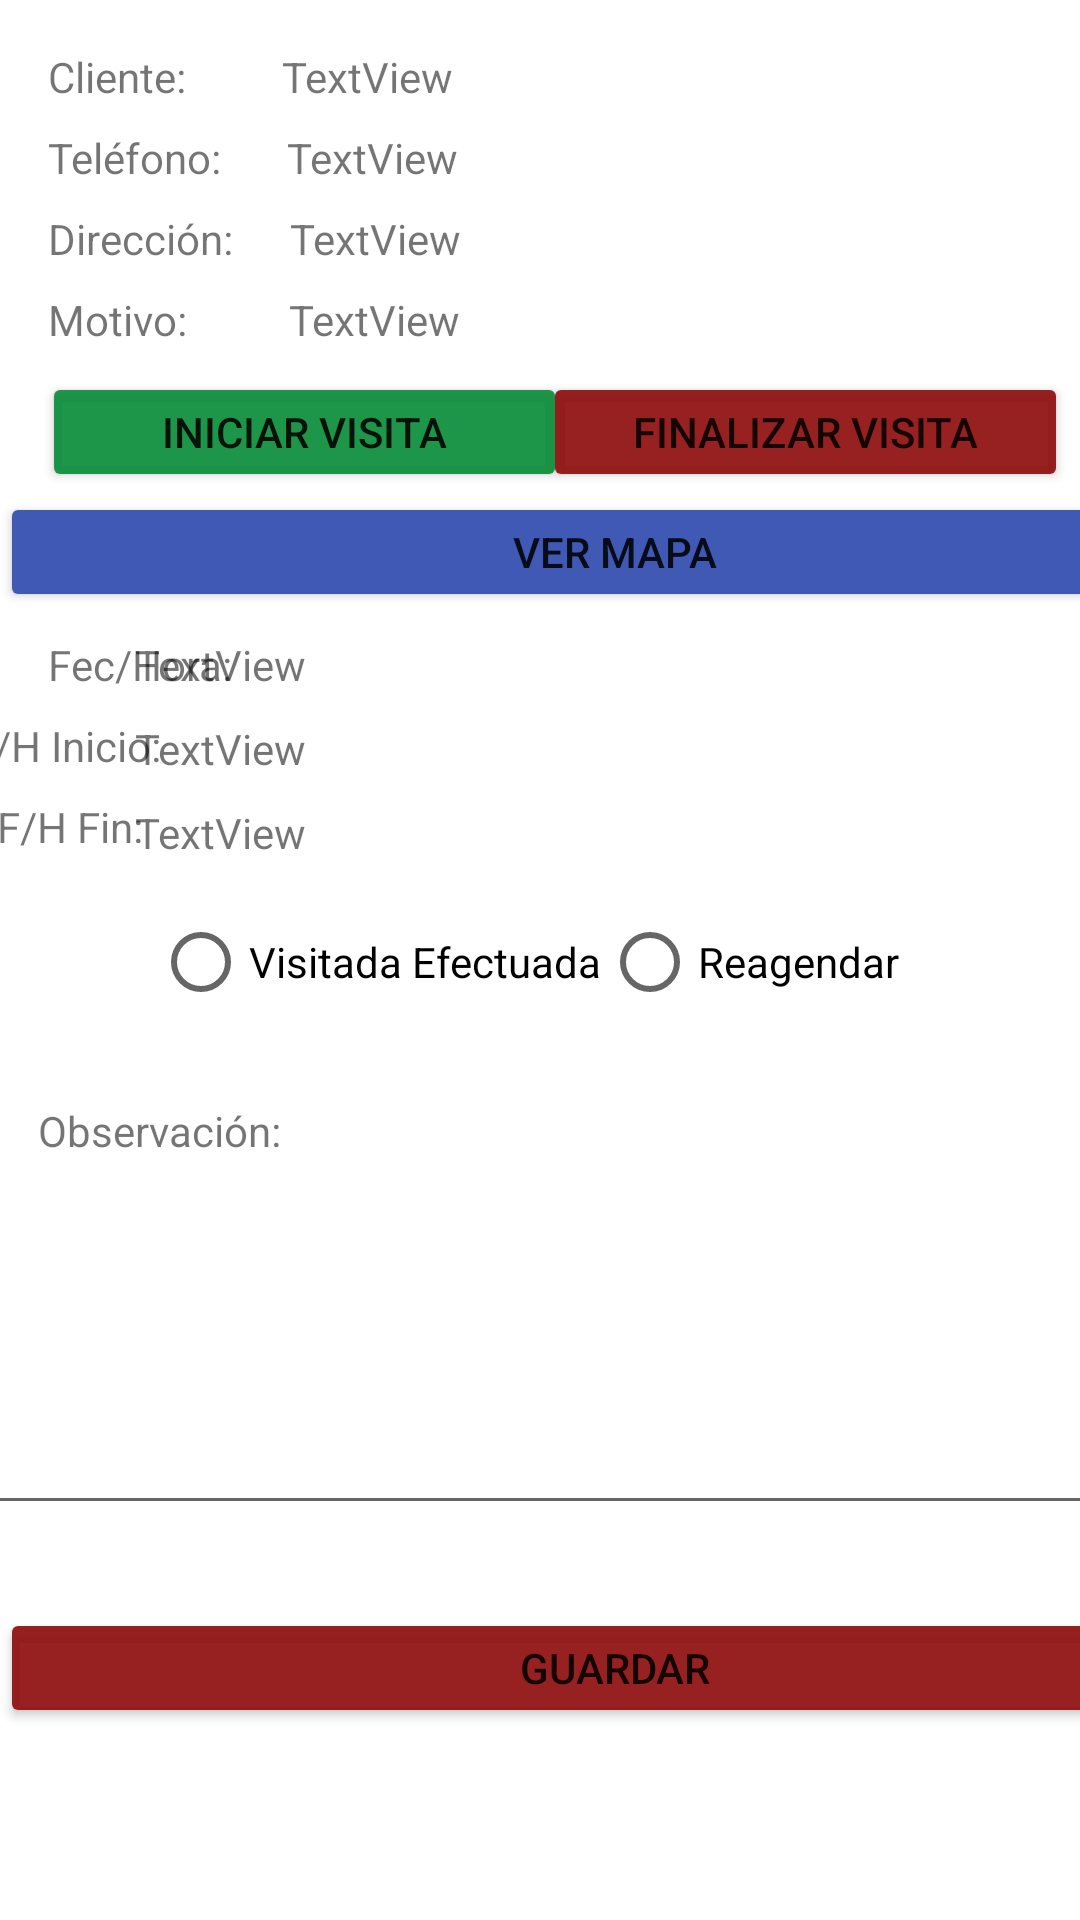

Produce the Android XML layout that renders to this screen, including the resource entries it uses.
<!-- AndroidManifest.xml: application theme Theme.AMFGps -->
<!-- res/layout/activity_informacion_cliente.xml -->
<?xml version="1.0" encoding="utf-8"?>
<androidx.constraintlayout.widget.ConstraintLayout xmlns:android="http://schemas.android.com/apk/res/android"
    xmlns:app="http://schemas.android.com/apk/res-auto"
    xmlns:tools="http://schemas.android.com/tools"
    android:layout_width="match_parent"
    android:layout_height="match_parent"
    tools:context=".InformacionCliente">

    <TextView
        android:id="@+id/textView3"
        android:layout_width="0dp"
        android:layout_height="wrap_content"
        android:layout_marginStart="16dp"
        android:layout_marginLeft="16dp"
        android:layout_marginTop="16dp"
        android:text="Cliente:"
        app:layout_constraintStart_toStartOf="parent"
        app:layout_constraintTop_toTopOf="parent" />

    <TextView
        android:id="@+id/textView6"
        android:layout_width="0dp"
        android:layout_height="wrap_content"
        android:layout_marginStart="16dp"
        android:layout_marginLeft="16dp"
        android:layout_marginTop="8dp"
        android:text="Teléfono:"
        app:layout_constraintStart_toStartOf="parent"
        app:layout_constraintTop_toBottomOf="@+id/textView3" />

    <TextView
        android:id="@+id/textView7"
        android:layout_width="0dp"
        android:layout_height="wrap_content"
        android:layout_marginStart="16dp"
        android:layout_marginLeft="16dp"
        android:layout_marginTop="8dp"
        android:text="Dirección:"
        app:layout_constraintStart_toStartOf="parent"
        app:layout_constraintTop_toBottomOf="@+id/textView6" />

    <TextView
        android:id="@+id/textView8"
        android:layout_width="0dp"
        android:layout_height="wrap_content"
        android:layout_marginStart="16dp"
        android:layout_marginLeft="16dp"
        android:layout_marginTop="8dp"
        android:text="Motivo:"
        app:layout_constraintStart_toStartOf="parent"
        app:layout_constraintTop_toBottomOf="@+id/textView7" />

    <TextView
        android:id="@+id/tvCliente"
        android:layout_width="0dp"
        android:layout_height="wrap_content"
        android:layout_marginStart="32dp"
        android:layout_marginLeft="32dp"
        android:layout_marginTop="16dp"
        android:text="TextView"
        app:layout_constraintEnd_toEndOf="parent"
        app:layout_constraintStart_toEndOf="@+id/textView3"
        app:layout_constraintTop_toTopOf="parent"
        tools:ignore="MissingConstraints" />

    <TextView
        android:id="@+id/tvPhone"
        android:layout_width="0dp"
        android:layout_height="wrap_content"
        android:layout_marginStart="22dp"
        android:layout_marginLeft="22dp"
        android:layout_marginTop="8dp"
        android:text="TextView"
        app:layout_constraintEnd_toEndOf="parent"
        app:layout_constraintStart_toEndOf="@+id/textView6"
        app:layout_constraintTop_toBottomOf="@+id/tvCliente" />

    <TextView
        android:id="@+id/tvDireccion"
        android:layout_width="0dp"
        android:layout_height="wrap_content"
        android:layout_marginStart="19dp"
        android:layout_marginLeft="19dp"
        android:layout_marginTop="8dp"
        android:text="TextView"
        app:layout_constraintEnd_toEndOf="parent"
        app:layout_constraintStart_toEndOf="@+id/textView7"
        app:layout_constraintTop_toBottomOf="@+id/tvPhone" />

    <TextView
        android:id="@+id/tvMotivo"
        android:layout_width="0dp"
        android:layout_height="wrap_content"
        android:layout_marginStart="34dp"
        android:layout_marginLeft="34dp"
        android:layout_marginTop="8dp"
        android:text="TextView"
        app:layout_constraintEnd_toEndOf="parent"
        app:layout_constraintStart_toEndOf="@+id/textView8"
        app:layout_constraintTop_toBottomOf="@+id/tvDireccion" />

    <Button
        android:id="@+id/btnMapa"
        android:layout_width="410dp"
        android:layout_height="40dp"
        android:text="Ver Mapa"
        app:backgroundTint="#3F59B5"
        app:layout_constraintEnd_toEndOf="parent"
        app:layout_constraintHorizontal_bias="0.0"
        app:layout_constraintStart_toStartOf="parent"
        app:layout_constraintTop_toBottomOf="@+id/btnInicio" />

    <Button
        android:id="@+id/btnInicio"
        android:layout_width="175dp"
        android:layout_height="40dp"
        android:layout_marginTop="8dp"
        android:text="Iniciar Visita"
        app:backgroundTint="#EB0B8E3B"
        app:layout_constraintEnd_toEndOf="parent"
        app:layout_constraintHorizontal_bias="0.075"
        app:layout_constraintStart_toStartOf="parent"
        app:layout_constraintTop_toBottomOf="@+id/tvMotivo" />

    <Button
        android:id="@+id/btnGuardar"
        android:layout_width="410dp"
        android:layout_height="40dp"
        android:layout_marginTop="332dp"
        android:text="Guardar"
        app:backgroundTint="#E98E0B0B"
        app:layout_constraintEnd_toEndOf="parent"
        app:layout_constraintHorizontal_bias="0.0"
        app:layout_constraintStart_toStartOf="parent"
        app:layout_constraintTop_toBottomOf="@+id/btnMapa" />

    <TextView
        android:id="@+id/textView5"
        android:layout_width="0dp"
        android:layout_height="wrap_content"
        android:layout_marginStart="16dp"
        android:layout_marginLeft="16dp"
        android:layout_marginTop="8dp"
        android:text="Fec/Hora:"
        app:layout_constraintStart_toStartOf="parent"
        app:layout_constraintTop_toBottomOf="@+id/btnMapa" />

    <TextView
        android:id="@+id/tvFechHora"
        android:layout_width="315dp"
        android:layout_height="20dp"
        android:layout_marginStart="12dp"
        android:layout_marginLeft="12dp"
        android:layout_marginTop="8dp"
        android:text="TextView"
        app:layout_constraintBottom_toTopOf="@+id/btnGuardar"
        app:layout_constraintEnd_toEndOf="parent"
        app:layout_constraintHorizontal_bias="1.0"
        app:layout_constraintStart_toEndOf="@+id/textView5"
        app:layout_constraintTop_toBottomOf="@+id/btnMapa"
        app:layout_constraintVertical_bias="0.0" />

    <TextView
        android:id="@+id/textView10"
        android:layout_width="wrap_content"
        android:layout_height="wrap_content"
        android:layout_marginTop="8dp"
        android:text="F/H Inicio:"
        app:layout_constraintEnd_toStartOf="@+id/tvFechHora"
        app:layout_constraintHorizontal_bias="0.562"
        app:layout_constraintStart_toStartOf="parent"
        app:layout_constraintTop_toBottomOf="@+id/textView5" />

    <TextView
        android:id="@+id/textView11"
        android:layout_width="wrap_content"
        android:layout_height="wrap_content"
        android:layout_marginTop="8dp"
        android:text="F/H Fin:"
        app:layout_constraintEnd_toStartOf="@+id/tvInicio"
        app:layout_constraintHorizontal_bias="0.382"
        app:layout_constraintStart_toStartOf="parent"
        app:layout_constraintTop_toBottomOf="@+id/textView10" />

    <TextView
        android:id="@+id/tvInicio"
        android:layout_width="315dp"
        android:layout_height="20dp"
        android:layout_marginStart="12dp"
        android:layout_marginLeft="12dp"
        android:layout_marginTop="8dp"
        android:text="TextView"
        app:layout_constraintEnd_toEndOf="parent"
        app:layout_constraintHorizontal_bias="1.0"
        app:layout_constraintStart_toEndOf="@+id/textView10"
        app:layout_constraintTop_toBottomOf="@+id/tvFechHora" />

    <TextView
        android:id="@+id/tvFin"
        android:layout_width="315dp"
        android:layout_height="20dp"
        android:layout_marginStart="12dp"
        android:layout_marginLeft="12dp"
        android:layout_marginTop="8dp"
        android:text="TextView"
        app:layout_constraintEnd_toEndOf="parent"
        app:layout_constraintHorizontal_bias="1.0"
        app:layout_constraintStart_toEndOf="@+id/textView11"
        app:layout_constraintTop_toBottomOf="@+id/tvInicio" />

    <Button
        android:id="@+id/btnFin"
        android:layout_width="175dp"
        android:layout_height="40dp"
        android:layout_marginTop="8dp"
        android:layout_marginEnd="12dp"
        android:layout_marginRight="12dp"
        android:text="Finalizar Visita"
        app:backgroundTint="#E98E0B0B"
        app:layout_constraintBottom_toTopOf="@+id/btnMapa"
        app:layout_constraintEnd_toEndOf="parent"
        app:layout_constraintHorizontal_bias="0.516"
        app:layout_constraintStart_toEndOf="@+id/btnInicio"
        app:layout_constraintTop_toBottomOf="@+id/tvMotivo"
        app:layout_constraintVertical_bias="1.0" />

    <LinearLayout
        android:id="@+id/linearLayout2"
        android:layout_width="258dp"
        android:layout_height="54dp"
        android:orientation="vertical"
        app:layout_constraintBottom_toTopOf="@+id/btnGuardar"
        app:layout_constraintEnd_toEndOf="parent"
        app:layout_constraintStart_toStartOf="parent"
        app:layout_constraintTop_toBottomOf="@+id/tvFin"
        app:layout_constraintVertical_bias="0.045">

        <RadioGroup
            android:layout_width="wrap_content"
            android:layout_height="wrap_content"
            android:orientation="horizontal">

            <RadioButton
                android:id="@+id/radioButton8"
                android:layout_width="match_parent"
                android:layout_height="wrap_content"
                android:text="Visitada Efectuada" />

            <RadioButton
                android:id="@+id/radioButton7"
                android:layout_width="match_parent"
                android:layout_height="wrap_content"
                android:text="Reagendar" />
        </RadioGroup>
    </LinearLayout>

    <TextView
        android:id="@+id/textView14"
        android:layout_width="wrap_content"
        android:layout_height="wrap_content"
        android:text="Observación:"
        app:layout_constraintBottom_toTopOf="@+id/btnGuardar"
        app:layout_constraintEnd_toEndOf="parent"
        app:layout_constraintHorizontal_bias="0.045"
        app:layout_constraintStart_toStartOf="parent"
        app:layout_constraintTop_toBottomOf="@+id/linearLayout2"
        app:layout_constraintVertical_bias="0.1" />

    <EditText
        android:id="@+id/editTextTextMultiLine"
        android:layout_width="375dp"
        android:layout_height="113dp"
        android:ems="10"
        android:gravity="start|top"
        android:inputType="textMultiLine"
        app:layout_constraintBottom_toTopOf="@+id/btnGuardar"
        app:layout_constraintEnd_toEndOf="parent"
        app:layout_constraintStart_toStartOf="parent"
        app:layout_constraintTop_toTopOf="@+id/textView14" />

</androidx.constraintlayout.widget.ConstraintLayout>
<!-- resources referenced by this layout -->
<resources>
  <style name="Theme.AMFGps" parent="Theme.MaterialComponents.DayNight.DarkActionBar">
          
          <item name="colorPrimary">@color/purple_500</item>
          <item name="colorPrimaryVariant">@color/purple_700</item>
          <item name="colorOnPrimary">@color/white</item>
          
          <item name="colorSecondary">@color/teal_200</item>
          <item name="colorSecondaryVariant">@color/teal_700</item>
          <item name="colorOnSecondary">@color/black</item>
          
          <item name="android:statusBarColor" tools:targetApi="l">?attr/colorPrimaryVariant</item>
          
      </style>
  <color name="purple_500">#FF6200EE</color>
  <color name="purple_700">#FF3700B3</color>
  <color name="white">#FFFFFFFF</color>
  <color name="teal_200">#FF03DAC5</color>
  <color name="teal_700">#FF018786</color>
  <color name="black">#FF000000</color>
</resources>
